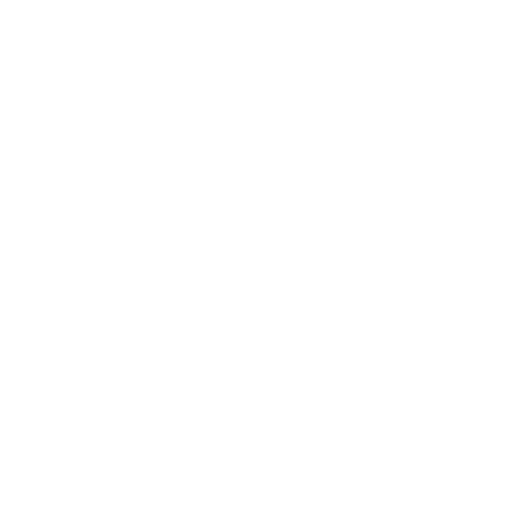
t = 0.00 s
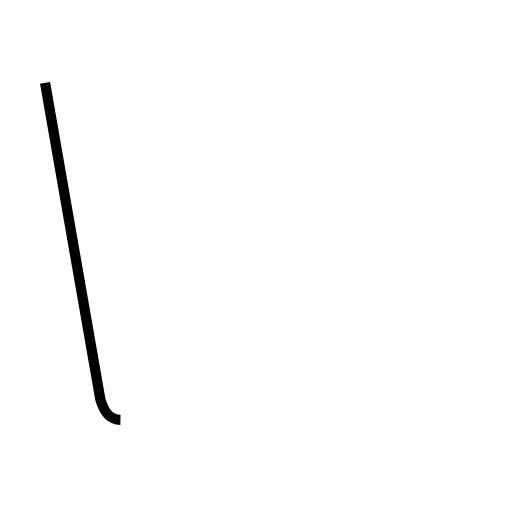
t = 1.03 s
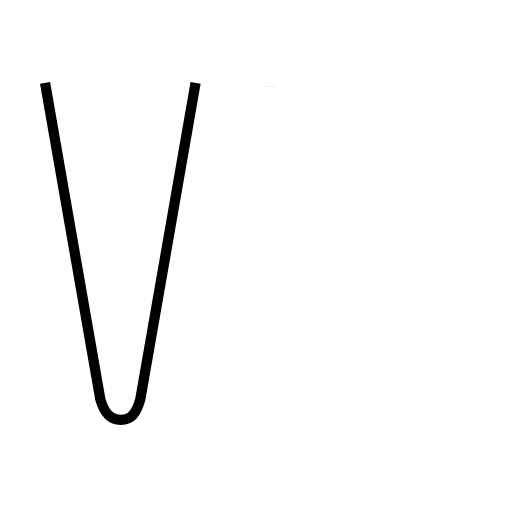
t = 2.07 s
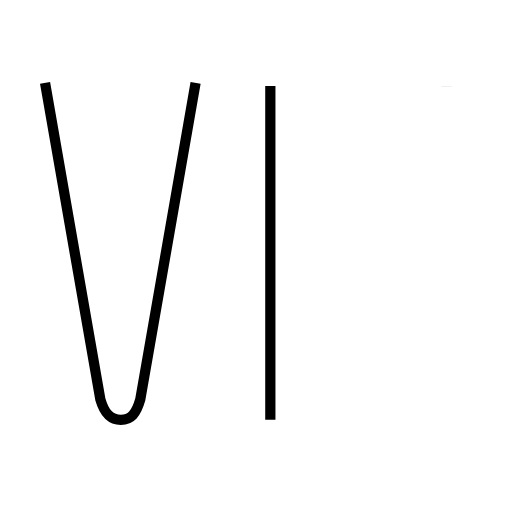
t = 3.04 s
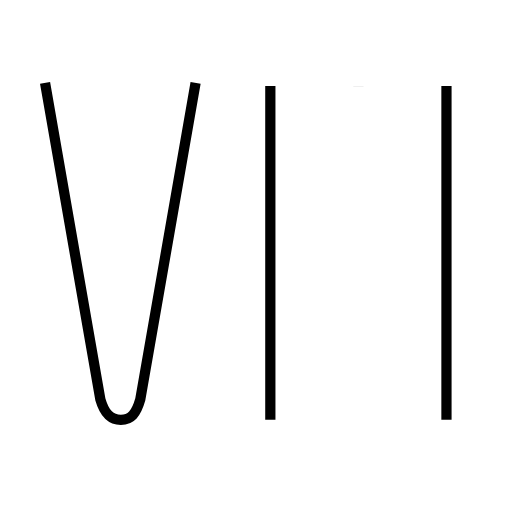
t = 4.02 s
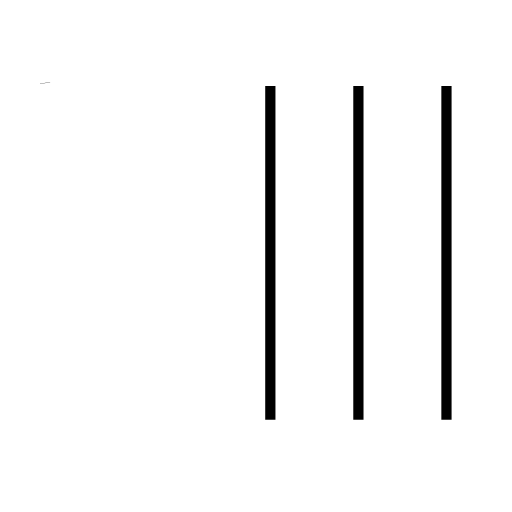
t = 5.00 s

The animated SVG that drew these frames (rendered in a browser with its animation timeline set to each time). Animation: 4 SMIL elements (animate=4); one cycle of 5.00 s.

<?xml version='1.0' encoding='utf-8'?>
<svg viewBox="0.0 -6.0 50.0 50.0" version="1.1" xmlns="http://www.w3.org/2000/svg"><rect x="-1000" y="-1000" width="2000" height="2000" stroke="white" fill="white" /><g style="fill:none;stroke:#000000;stroke-width:1"><path d="M 4.4 -35.9 L 9.8 -5.0 C 10.2 -3.6 10.8 -3.0 11.8 -3.0 C 12.8 -3.0 13.3 -3.6 13.7 -5.0 L 19.1 -35.9 " transform="translate(0.0 38.0)" stroke-dasharray="68.82714031484521" stroke-dashoffset="68.82714031484521"><animate attributeName="stroke-dashoffset" from="68.82714031484521" to="0" dur="2.0648142094453563s" begin="0s; anim_end.end" fill="freeze" id="anim0" /></path><path d="M 26.4 -35.6 L 26.4 -3.0 " transform="translate(0.0 38.0)" stroke-dasharray="32.6" stroke-dashoffset="32.6"><animate attributeName="stroke-dashoffset" from="32.6" to="0" dur="0.978s" begin="anim0.end" fill="freeze" id="anim1" /></path><path d="M 43.6 -35.6 L 43.6 -3.0 " transform="translate(0.0 38.0)" stroke-dasharray="32.6" stroke-dashoffset="32.6"><animate attributeName="stroke-dashoffset" from="32.6" to="0" dur="0.978s" begin="anim1.end" fill="freeze" id="anim2" /></path><path d="M 35.0 -35.6 L 35.0 -3.0" transform="translate(0.0 38.0)" stroke-dasharray="32.6" stroke-dashoffset="32.6"><animate attributeName="stroke-dashoffset" from="32.6" to="0" dur="0.978s" begin="anim2.end" fill="freeze" id="anim_end" /></path></g></svg>
